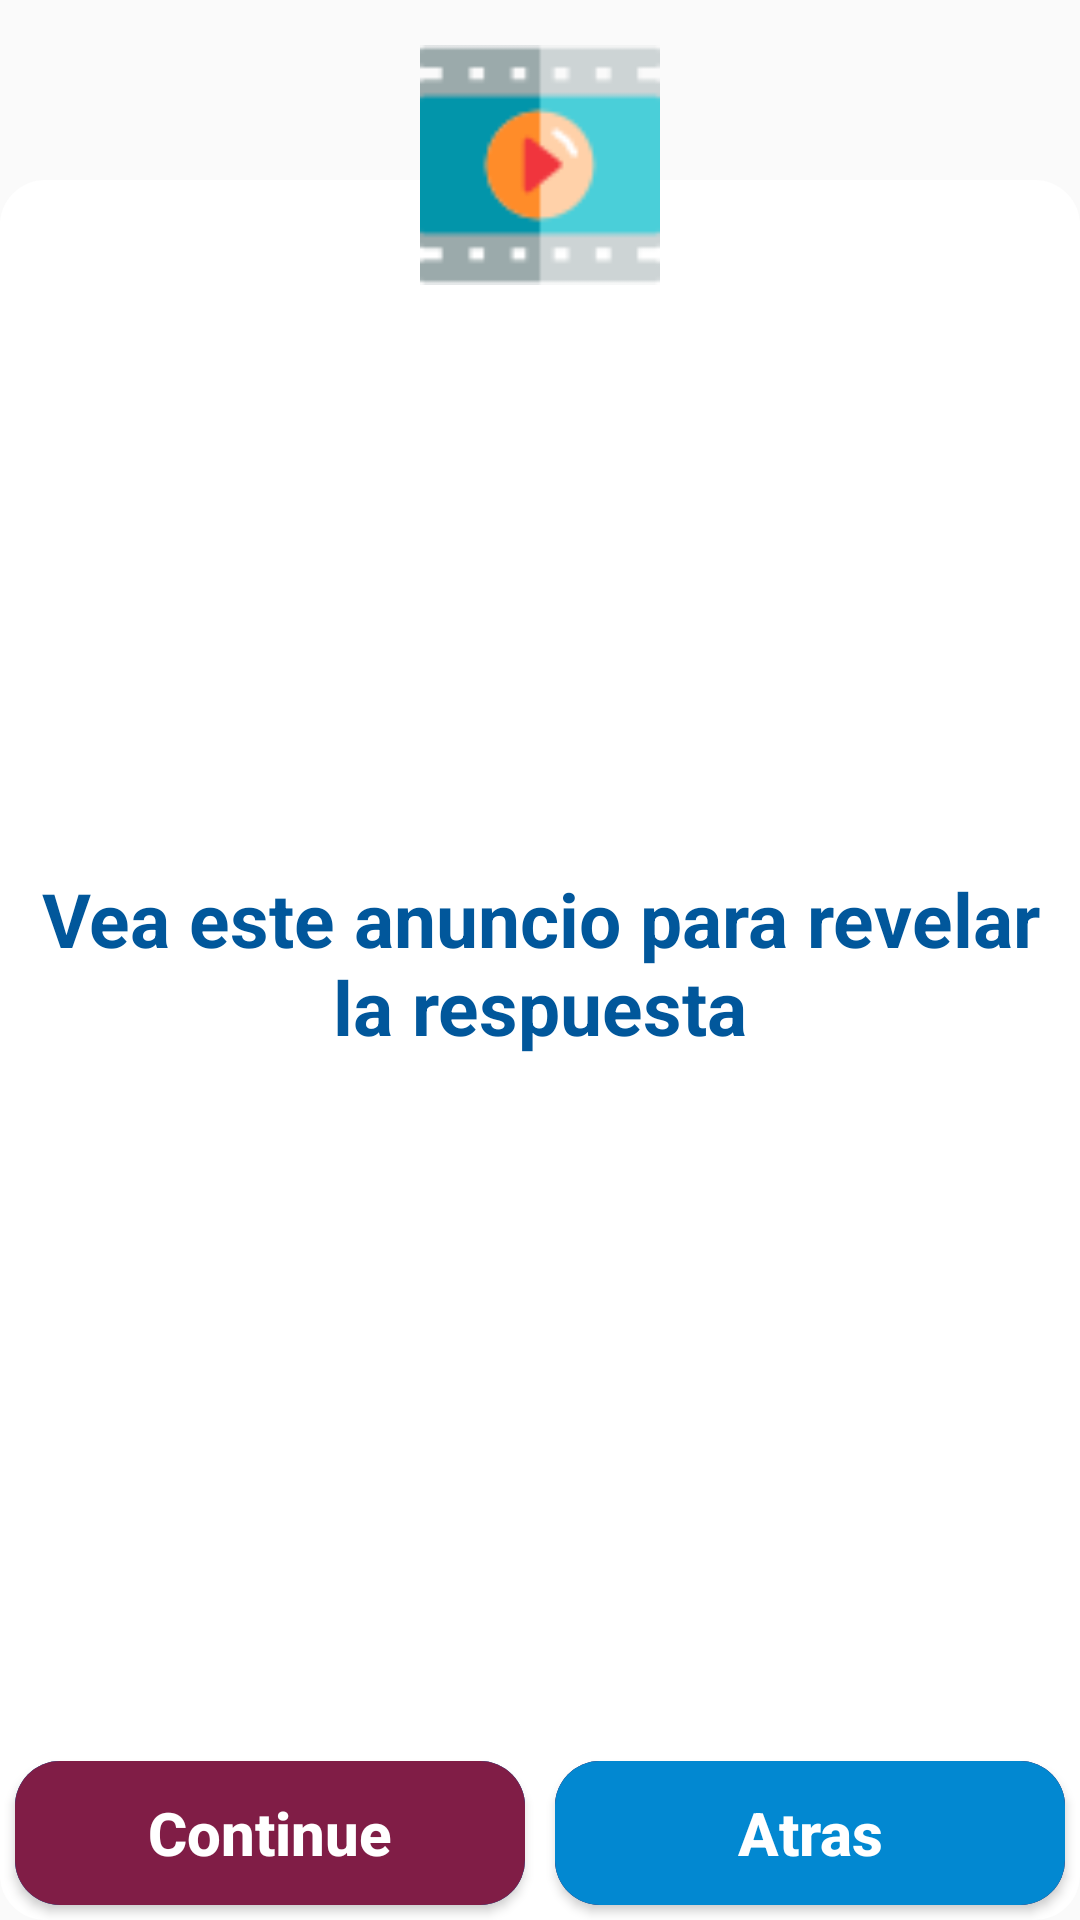

The Android layout XML behind this screen, and the referenced resources:
<!-- AndroidManifest.xml: application theme AppTheme -->
<!-- res/layout/reveal_letter_dialog_layout.xml -->
<?xml version="1.0" encoding="utf-8"?>
<LinearLayout xmlns:android="http://schemas.android.com/apk/res/android"
    android:layout_width="300dp"
    android:layout_height="300dp"
    android:layout_gravity="center_vertical|center_horizontal"
    android:orientation="vertical">

    <RelativeLayout
        android:layout_width="match_parent"
        android:layout_height="match_parent">

        <LinearLayout
            android:layout_width="match_parent"
            android:layout_height="match_parent"
            android:layout_gravity="center_horizontal|center_vertical"
            android:layout_marginTop="60dp"
            android:layout_weight="1"
            android:background="@drawable/background_nocorner"
            android:gravity="center_horizontal|center_vertical"
            android:orientation="vertical">

            <TextView
                android:id="@+id/text"
                android:layout_width="match_parent"
                android:layout_height="0dp"
                android:layout_weight="1"
                android:gravity="center_vertical|center_horizontal"
                android:text="@string/show_ads"
                android:textColor="@color/textColor2"
                android:textSize="25sp"
                android:padding="10dp"
                android:textStyle="bold" />

            <ProgressBar
                android:id="@+id/loading_ad_progress"
                android:layout_width="wrap_content"
                android:layout_height="wrap_content"
                android:layout_gravity="center_horizontal|center_vertical"
                android:scaleX=".5"
                android:scaleY=".5"
                android:visibility="gone" />

            <LinearLayout
                android:layout_width="match_parent"
                android:layout_height="wrap_content"
                android:layout_gravity="center_vertical|center_horizontal"
                android:gravity="center_vertical|center_horizontal"
                android:orientation="horizontal">

                <Button
                    android:id="@+id/show"
                    android:layout_width="0dp"
                    android:layout_height="match_parent"
                    android:layout_margin="5dp"
                    android:layout_weight="1"
                    android:background="@drawable/pressed_no_corners"
                    android:text="@string/continue_button"
                    android:textAllCaps="false"
                    android:textSize="20sp"
                    android:textColor="@color/white"
                    android:textStyle="bold" />

                <Button
                    android:id="@+id/back"
                    android:layout_width="0dp"
                    android:layout_height="match_parent"
                    android:layout_margin="5dp"
                    android:layout_weight="1"
                    android:background="@drawable/pressed_no_corners_2"
                    android:text="@string/back"
                    android:textAllCaps="false"
                    android:textSize="20sp"
                    android:textColor="@color/white"
                    android:textStyle="bold" />
            </LinearLayout>
        </LinearLayout>

        <ImageView
            android:id="@+id/imageView"
            android:layout_width="80dp"
            android:layout_height="80dp"
            android:layout_centerHorizontal="true"
            android:layout_gravity="center_vertical|center_horizontal"
            android:background="@drawable/ad"
            android:layout_marginTop="15dp"
            android:scaleType="centerInside" />

    </RelativeLayout>


</LinearLayout>
<!-- resources referenced by this layout -->
<resources>
  <color name="textColor2">#01579b</color>
  <color name="white">#ffffff</color>
  <!-- drawable ad: png bitmap (drawable, 1232 bytes) -->
  <!-- drawable background_nocorner (drawable) -->
  <?xml version="1.0" encoding="utf-8"?>
  <selector xmlns:android="http://schemas.android.com/apk/res/android"   >
      <item >
          <shape android:shape="rectangle"  >
              <corners android:radius="15dp" />
              <solid  android:color="@color/white" />
          </shape>
      </item>
  
  </selector>
  <!-- drawable pressed_no_corners (drawable) -->
  <?xml version="1.0" encoding="utf-8"?>
  <selector xmlns:android="http://schemas.android.com/apk/res/android"   >
      <item >
          <shape android:shape="rectangle"  >
              <corners android:radius="15dp" />
              <solid  android:color="@color/colorAccent" />
  
          </shape>
      </item>
      <item android:state_pressed="true" >
          <shape android:shape="rectangle"  >
              <corners android:radius="15dp" />
              <solid  android:color="@color/colorPrimary" />
  
          </shape>
      </item>
      <item android:state_focused="true">
          <shape android:shape="rectangle"  >
              <corners android:radius="15dp" />
              <solid android:color="@color/colorAccent"/>
  
          </shape>
      </item>
  
  </selector>
  <!-- drawable pressed_no_corners_2 (drawable) -->
  <?xml version="1.0" encoding="utf-8"?>
  <selector xmlns:android="http://schemas.android.com/apk/res/android"   >
      <item >
          <shape android:shape="rectangle"  >
              <corners android:radius="15dp" />
              <solid  android:color="@color/colorPrimary" />
  
          </shape>
      </item>
      <item android:state_pressed="true" >
          <shape android:shape="rectangle"  >
              <corners android:radius="15dp" />
              <solid  android:color="@color/colorAccent" />
  
          </shape>
      </item>
      <item android:state_focused="true">
          <shape android:shape="rectangle"  >
              <corners android:radius="15dp" />
              <solid android:color="@color/colorPrimary"/>
  
          </shape>
      </item>
  
  </selector>
  <string name="back">Atras</string>
  <string name="continue_button">Continue</string>
  <string name="show_ads">Vea este anuncio para revelar la respuesta</string>
  <style name="AppTheme" parent="Theme.AppCompat.Light.DarkActionBar">
          
          <item name="colorPrimary">@color/colorPrimary</item>
          <item name="colorPrimaryDark">@color/colorPrimaryDark</item>
          <item name="colorAccent">@color/colorAccent</item>
  
      </style>
  <color name="colorAccent">#801d46</color>
  <color name="colorPrimary">#0288d1</color>
  <color name="colorPrimaryDark">#01579b</color>
</resources>
